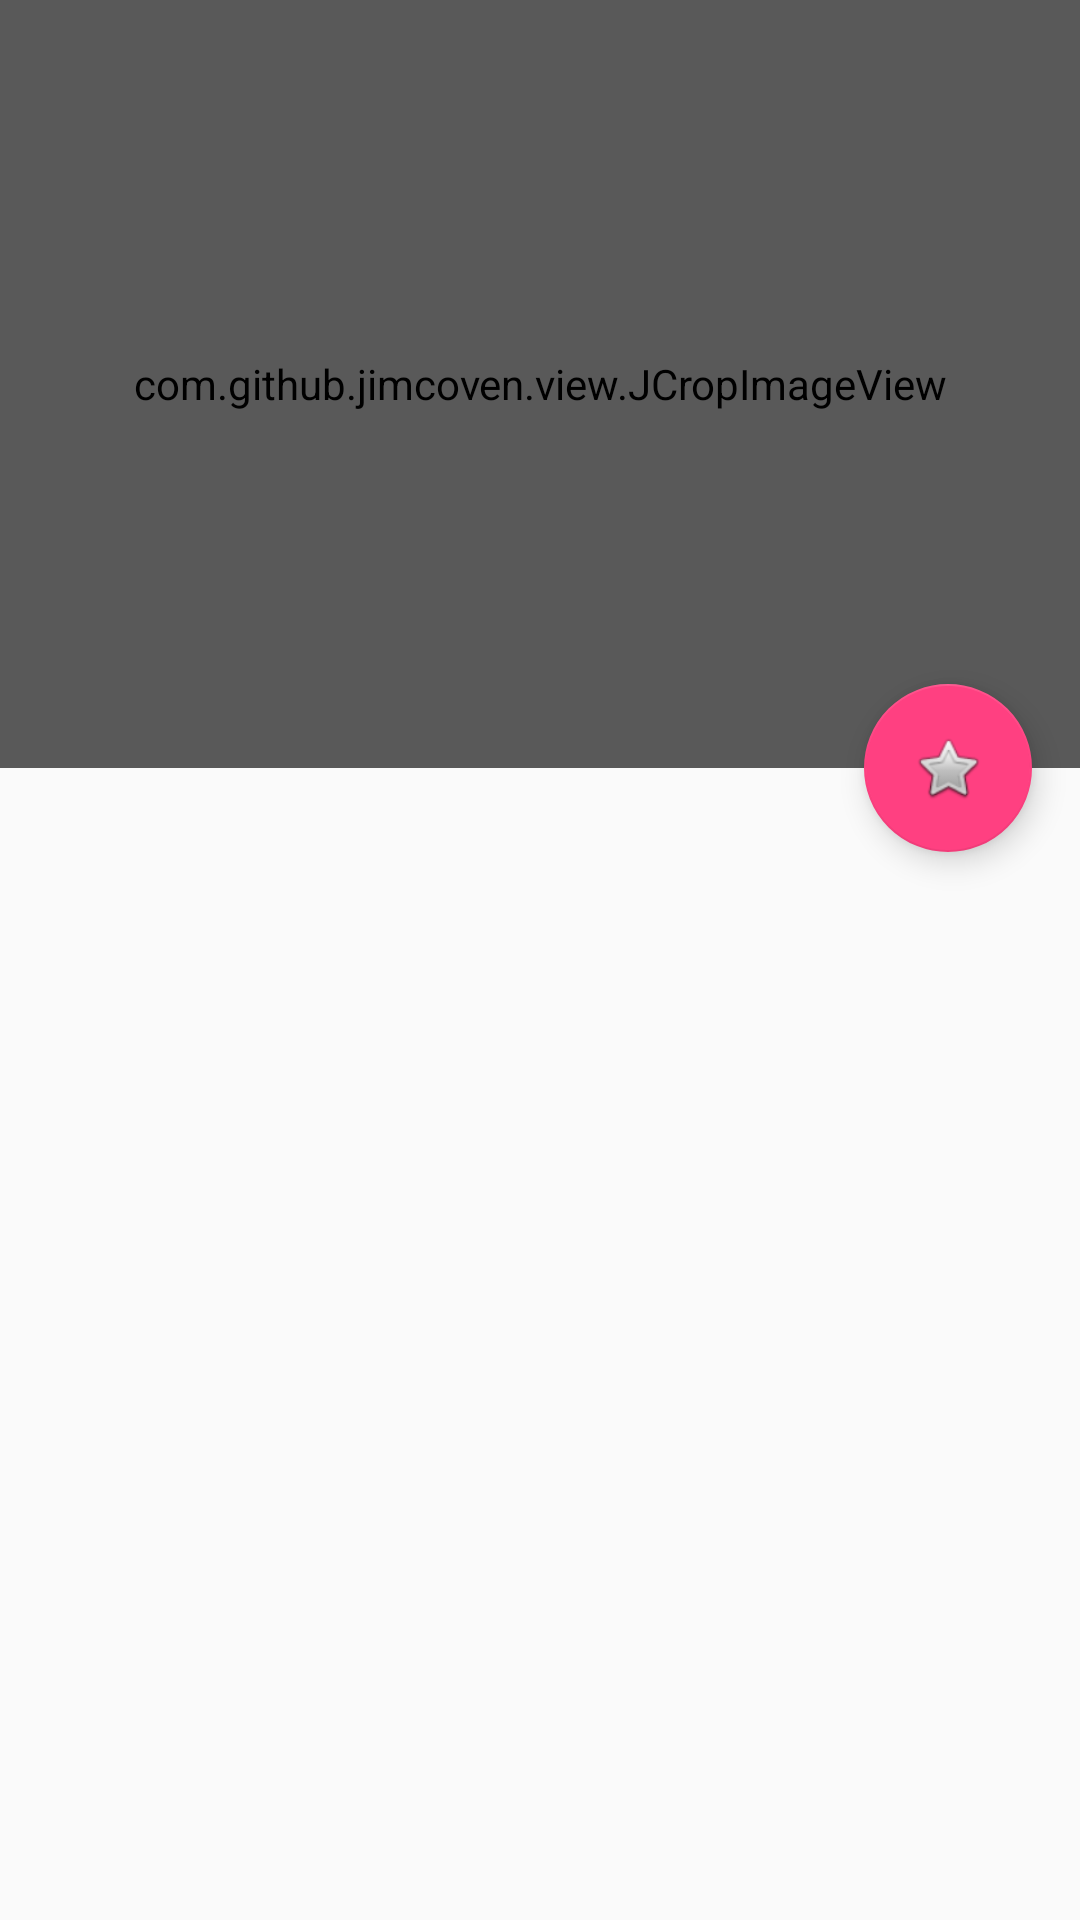

This screen was rendered from an Android layout file. Write that file and the resources it references.
<!-- AndroidManifest.xml: activity theme AppTheme.NoActionBar -->
<!-- res/layout/activity_detail.xml -->
<?xml version="1.0" encoding="utf-8"?>
<android.support.design.widget.CoordinatorLayout xmlns:android="http://schemas.android.com/apk/res/android"
    xmlns:app="http://schemas.android.com/apk/res-auto"
    xmlns:tools="http://schemas.android.com/tools"
    android:layout_width="match_parent"
    android:layout_height="match_parent"
    android:fitsSystemWindows="true"
    tools:context="com.uharris.marvelapp.ui.activities.DetailActivity">

    <android.support.design.widget.AppBarLayout
        android:id="@+id/appBarLayout"
        android:layout_width="match_parent"
        android:layout_height="@dimen/newsDetailImageSize"
        android:theme="@style/ThemeOverlay.AppCompat.Dark.ActionBar">

        <android.support.design.widget.CollapsingToolbarLayout
            android:id="@+id/collapsingToolbarLayout"
            android:layout_width="match_parent"
            android:layout_height="match_parent"
            app:contentScrim="?attr/colorPrimary"
            app:layout_scrollFlags="scroll|exitUntilCollapsed">

            <RelativeLayout
                android:layout_width="match_parent"
                android:layout_height="wrap_content"
                app:layout_collapseMode="parallax"
                app:layout_collapseParallaxMultiplier="0.7">

                <com.github.jimcoven.view.JCropImageView
                    android:id="@+id/cover"
                    android:layout_width="match_parent"
                    android:layout_height="match_parent"
                    app:cropAlign="top"
                    app:cropType="fit_fill" />

                <View
                    android:layout_width="match_parent"
                    android:layout_height="match_parent"
                    android:background="@color/transparency"/>

            </RelativeLayout>


            <android.support.v7.widget.Toolbar
                android:id="@+id/toolbar"
                android:layout_width="match_parent"
                android:layout_height="?attr/actionBarSize"
                android:minHeight="?attr/actionBarSize"
                app:layout_collapseMode="pin"
                app:popupTheme="@style/ThemeOverlay.AppCompat.Light"
                app:theme="@style/ThemeOverlay.AppCompat.Dark.ActionBar"/>

        </android.support.design.widget.CollapsingToolbarLayout>
    </android.support.design.widget.AppBarLayout>

    <include layout="@layout/content_detail" />

    <android.support.design.widget.FloatingActionButton
        android:id="@+id/fab"
        android:layout_width="wrap_content"
        android:layout_height="wrap_content"
        android:layout_margin="@dimen/fab_margin"
        app:layout_anchor="@+id/appBarLayout"
        app:layout_anchorGravity="bottom|right|end"
        app:srcCompat="@android:drawable/btn_star_big_off" />

</android.support.design.widget.CoordinatorLayout>
<!-- res/layout/content_detail.xml (included above) -->
<?xml version="1.0" encoding="utf-8"?>
<android.support.v4.widget.NestedScrollView xmlns:android="http://schemas.android.com/apk/res/android"
    xmlns:app="http://schemas.android.com/apk/res-auto"
    xmlns:tools="http://schemas.android.com/tools"
    android:id="@+id/content_detail"
    android:layout_width="match_parent"
    android:layout_height="match_parent"
    android:paddingBottom="@dimen/activity_vertical_margin"
    android:paddingLeft="@dimen/activity_horizontal_margin"
    android:paddingRight="@dimen/activity_horizontal_margin"
    android:paddingTop="@dimen/activity_vertical_margin"
    app:layout_behavior="@string/appbar_scrolling_view_behavior"
    tools:context="com.uharris.marvelapp.ui.activities.DetailActivity"
    tools:showIn="@layout/activity_detail">

    <LinearLayout
        android:layout_width="match_parent"
        android:layout_height="wrap_content"
        android:orientation="vertical">

        <TextView
            android:id="@+id/price"
            android:layout_width="wrap_content"
            android:layout_height="wrap_content"
            android:layout_marginTop="@dimen/activity_horizontal_margin"
            android:text=""
            android:textSize="14sp" />

        <TextView
            android:id="@+id/date"
            android:layout_width="wrap_content"
            android:layout_height="wrap_content"
            android:layout_marginTop="@dimen/activity_horizontal_margin"
            android:text=""
            android:textSize="14sp" />

        <TextView
            android:id="@+id/pageCount"
            android:layout_width="wrap_content"
            android:layout_height="wrap_content"
            android:layout_marginTop="@dimen/activity_horizontal_margin"
            android:text=""
            android:textSize="14sp" />

        <TextView
            android:id="@+id/synopsis"
            android:layout_width="wrap_content"
            android:layout_height="wrap_content"
            android:layout_marginTop="@dimen/activity_horizontal_margin"
            android:lineSpacingExtra="5dp"
            android:text=""
            android:textSize="14sp" />

        <TextView
            android:id="@+id/creators"
            android:layout_width="wrap_content"
            android:layout_height="wrap_content"
            android:layout_marginTop="@dimen/activity_horizontal_margin"
            android:text=""
            android:textSize="14sp" />

        <TextView
            android:id="@+id/series"
            android:layout_width="wrap_content"
            android:layout_height="wrap_content"
            android:layout_marginTop="@dimen/activity_horizontal_margin"
            android:text=""
            android:textSize="14sp" />

        <TextView
            android:id="@+id/characters"
            android:layout_width="wrap_content"
            android:layout_height="wrap_content"
            android:layout_marginTop="@dimen/activity_horizontal_margin"
            android:text=""
            android:textSize="14sp" />
    </LinearLayout>


</android.support.v4.widget.NestedScrollView>
<!-- resources referenced by this layout -->
<resources>
  <color name="transparency">#4d000000</color>
  <dimen name="activity_horizontal_margin">16dp</dimen>
  <dimen name="activity_vertical_margin">16dp</dimen>
  <dimen name="fab_margin">16dp</dimen>
  <dimen name="newsDetailImageSize">256dp</dimen>
  <style name="AppTheme.NoActionBar">
          <item name="windowActionBar">false</item>
          <item name="windowNoTitle">true</item>
      </style>
</resources>
